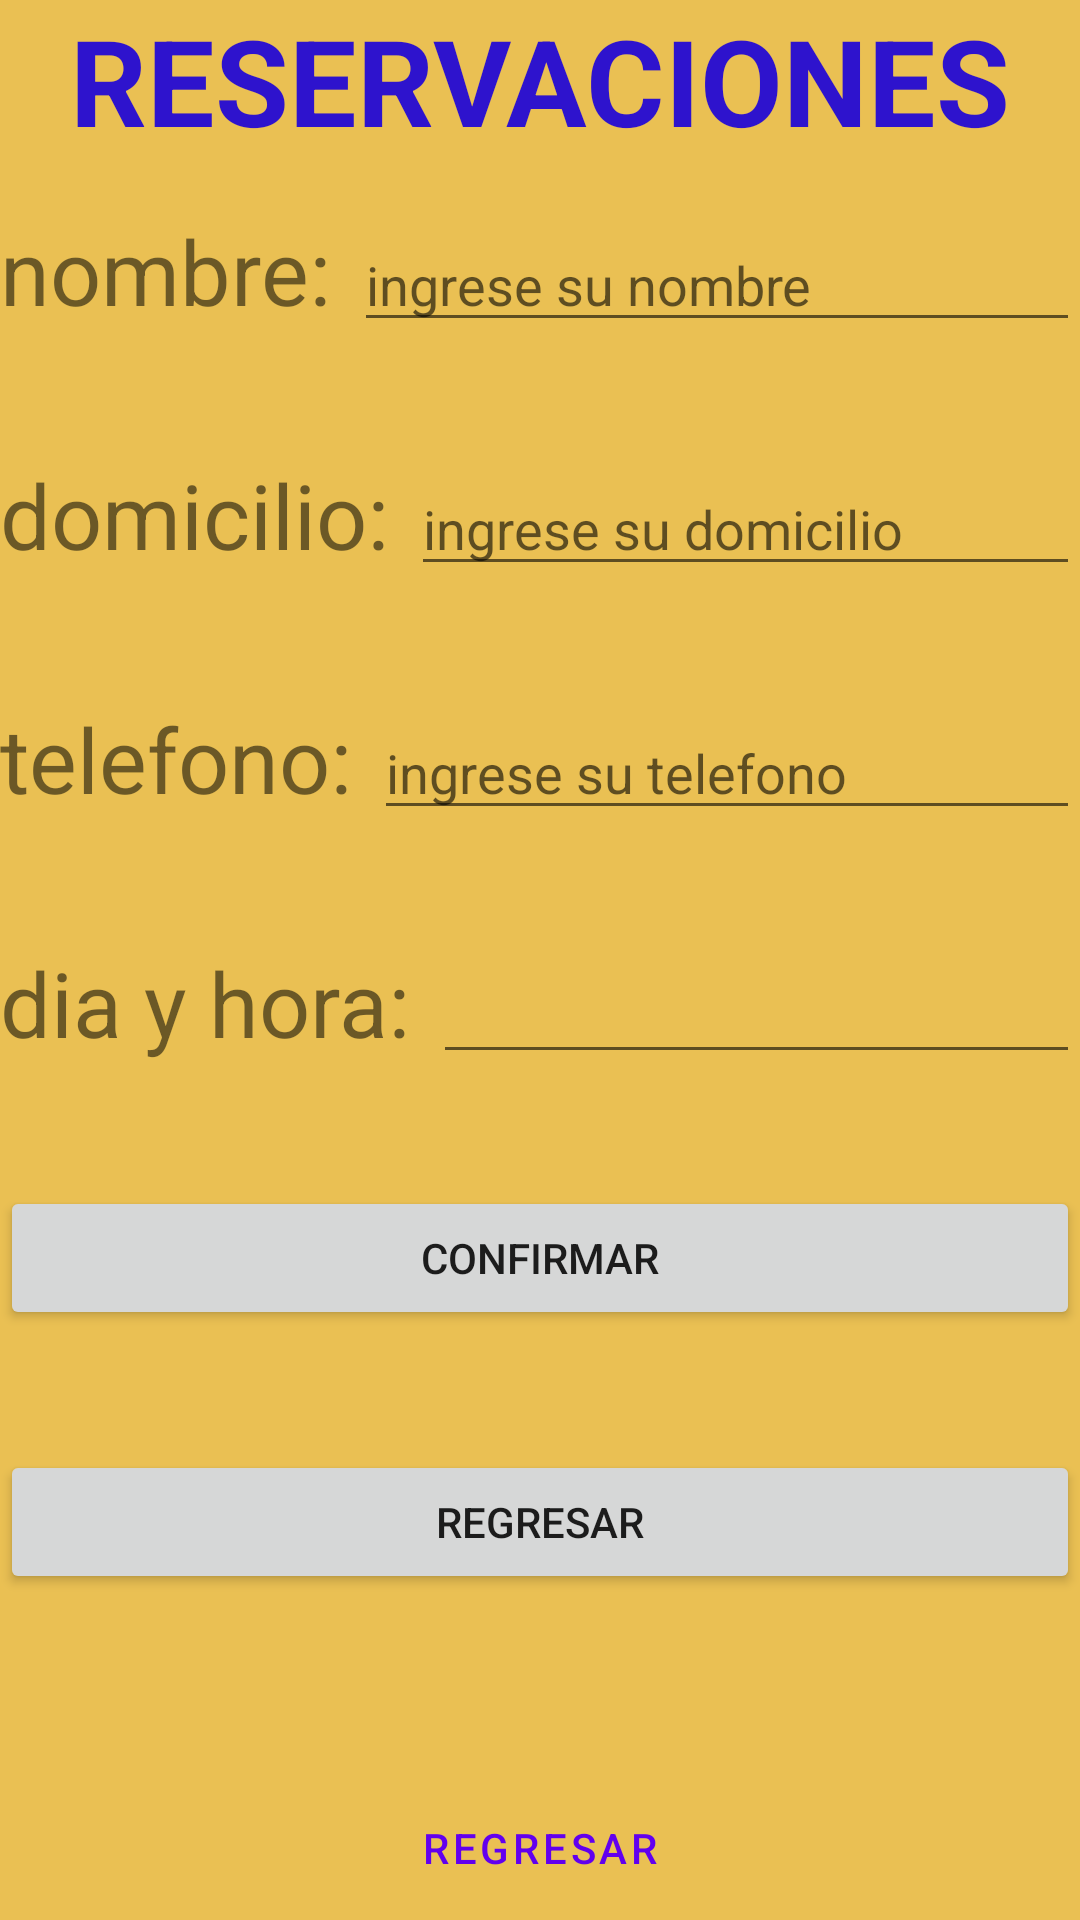

Layout XML and referenced resources for this Android screen:
<!-- AndroidManifest.xml: activity theme Theme.U1P1LayoutYMasLayouts.Fullscreen -->
<!-- res/layout/activity_fullscreen.xml -->
<?xml version="1.0" encoding="utf-8"?>
<FrameLayout xmlns:android="http://schemas.android.com/apk/res/android"
    xmlns:tools="http://schemas.android.com/tools"
    android:layout_width="match_parent"
    android:layout_height="match_parent"
    android:background="#EAC053"
    android:theme="@style/ThemeOverlay.U1P1LayoutYMasLayouts.FullscreenContainer"
    tools:context=".FullscreenActivity">

    

    <FrameLayout
        android:layout_width="match_parent"
        android:layout_height="match_parent"
        android:fitsSystemWindows="true">

        <TextView
            android:layout_width="match_parent"
            android:layout_height="match_parent"
            android:text="RESERVACIONES"
            android:textAlignment="center"
            android:textColor="#2E13CD"
            android:textStyle="bold"
            android:textSize="40dp"/>


        <LinearLayout
            android:layout_width="match_parent"
            android:layout_height="match_parent"
            android:orientation="vertical"
            android:layout_marginTop="30dp"
            >
            <LinearLayout
                android:layout_width="match_parent"
                android:layout_height="wrap_content"
                android:orientation="horizontal"
                android:layout_marginTop="40dp">


                <TextView
                    android:layout_width="wrap_content"
                    android:layout_height="wrap_content"
                    android:text="nombre: "
                    android:textSize="30dp"
                    />

                <EditText
                    android:layout_width="match_parent"
                    android:layout_height="wrap_content"
                    android:hint="ingrese su nombre"
                    tools:ignore="TouchTargetSizeCheck" />
            </LinearLayout>

            <LinearLayout
                android:layout_width="match_parent"
                android:layout_height="wrap_content"
                android:orientation="horizontal"
                android:layout_marginTop="40dp">


                <TextView
                    android:layout_width="wrap_content"
                    android:layout_height="wrap_content"
                    android:text="domicilio: "
                    android:textSize="30dp"
                    />

                <EditText
                    android:layout_width="match_parent"
                    android:layout_height="wrap_content"
                    android:hint="ingrese su domicilio"
                    tools:ignore="TouchTargetSizeCheck" />
            </LinearLayout>

            <LinearLayout
                android:layout_width="match_parent"
                android:layout_height="wrap_content"
                android:orientation="horizontal"
                android:layout_marginTop="40dp">


                <TextView
                    android:layout_width="wrap_content"
                    android:layout_height="wrap_content"
                    android:inputType="number"
                    android:text="telefono: "
                    android:textSize="30dp"
                    tools:ignore="TouchTargetSizeCheck,TouchTargetSizeCheck" />

                <EditText
                    android:layout_width="match_parent"
                    android:layout_height="wrap_content"
                    android:hint="ingrese su telefono"
                    tools:ignore="TouchTargetSizeCheck" />
            </LinearLayout>

            <LinearLayout
                android:layout_width="match_parent"
                android:layout_height="wrap_content"
                android:orientation="horizontal"
                android:layout_marginTop="40dp">


                <TextView
                    android:layout_width="wrap_content"
                    android:layout_height="wrap_content"
                    android:text="dia y hora: "
                    android:textSize="30dp"
                    />

                <EditText
                    android:layout_width="match_parent"
                    android:layout_height="wrap_content"
                    android:inputType="datetime"
                    tools:ignore="SpeakableTextPresentCheck,SpeakableTextPresentCheck,TouchTargetSizeCheck" />
            </LinearLayout>

            <Button
                android:layout_width="match_parent"
                android:layout_height="wrap_content"
                android:layout_marginTop="40dp"
                android:text="CONFIRMAR"
                android:id="@+id/confirmar"
                />

            <Button
                android:layout_width="match_parent"
                android:layout_height="wrap_content"
                android:layout_marginTop="40dp"
                android:text="REGRESAR"
                android:id="@+id/regresar"
                />

        </LinearLayout>


        <LinearLayout
            android:id="@+id/fullscreen_content_controls"
            style="@style/Widget.Theme.U1P1LayoutYMasLayouts.ButtonBar.Fullscreen"
            android:layout_width="match_parent"
            android:layout_height="wrap_content"
            android:layout_gravity="bottom|center_horizontal"
            android:orientation="horizontal"
            tools:ignore="UselessParent">


            <Button
                android:id="@+id/dummy_button"
                style="?android:attr/buttonBarButtonStyle"
                android:layout_width="0dp"
                android:layout_height="wrap_content"
                android:layout_weight="1"
                android:text="REGRESAR" />

        </LinearLayout>
    </FrameLayout>

</FrameLayout>
<!-- resources referenced by this layout -->
<resources>
  <style name="ThemeOverlay.U1P1LayoutYMasLayouts.FullscreenContainer" parent="">
          <item name="fullscreenBackgroundColor">@color/light_blue_600</item>
          <item name="fullscreenTextColor">@color/light_blue_A200</item>
      </style>
  <style name="Widget.Theme.U1P1LayoutYMasLayouts.ButtonBar.Fullscreen" parent="">
          <item name="android:background">@color/black_overlay</item>
          <item name="android:buttonBarStyle">?android:attr/buttonBarStyle</item>
      </style>
  <style name="Theme.U1P1LayoutYMasLayouts.Fullscreen" parent="Theme.U1P1LayoutYMasLayouts">
          <item name="android:actionBarStyle">
              @style/Widget.Theme.U1P1LayoutYMasLayouts.ActionBar.Fullscreen
          </item>
          <item name="android:windowActionBarOverlay">true</item>
          <item name="android:windowBackground">@null</item>
      </style>
  <style name="Theme.U1P1LayoutYMasLayouts" parent="Theme.MaterialComponents.DayNight.DarkActionBar">
          
          <item name="colorPrimary">@color/purple_500</item>
          <item name="colorPrimaryVariant">@color/purple_700</item>
          <item name="colorOnPrimary">@color/white</item>
          
          <item name="colorSecondary">@color/teal_200</item>
          <item name="colorSecondaryVariant">@color/teal_700</item>
          <item name="colorOnSecondary">@color/black</item>
          
          <item name="android:statusBarColor" tools:targetApi="l">?attr/colorPrimaryVariant</item>
          
      </style>
  <style name="Widget.Theme.U1P1LayoutYMasLayouts.ActionBar.Fullscreen" parent="Widget.AppCompat.ActionBar">
          <item name="android:background">@color/black_overlay</item>
      </style>
  <!-- not gathered from this repository: default colours our renderer supplied (Android Studio template values) -->
  <color name="purple_500">#FF6200EE</color>
  <color name="purple_700">#FF3700B3</color>
  <color name="teal_200">#FF03DAC5</color>
  <color name="teal_700">#FF018786</color>
  <color name="black">#FF000000</color>
  <color name="white">#FFFFFFFF</color>
</resources>
